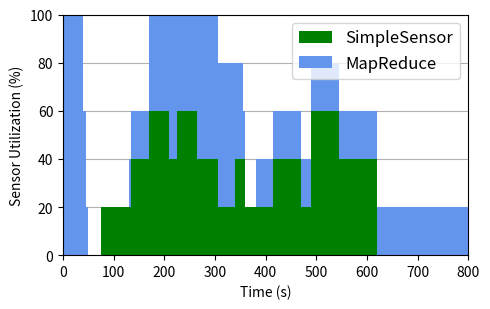

Here is the Python script that generated this plot:
import matplotlib
import matplotlib.pyplot as plt
import numpy as np

plt.rcParams["figure.figsize"] = (5,3.2)
plt.rcParams['axes.axisbelow'] = True

width = 5  # the width of the bars

map_reduce_means = [0.5, 0.5, 0.5, 0.5, 0.5, 0.5, 0.5, 0.5, 0.5, 0.30000000000000004, 0.1, 0, 0, 0, 0, 0, 0, 0, 0, 0, 0, 0, 0, 0, 0, 0, 0, 0.1, 0.1, 0.1, 0.1, 0.1, 0.1, 0.1, 0.1, 0.2, 0.2, 0.2, 0.2, 0.2, 0.2, 0.2, 0.2, 0.30000000000000004, 0.30000000000000004, 0.30000000000000004, 0.30000000000000004, 0.30000000000000004, 0.30000000000000004, 0.30000000000000004, 0.30000000000000004, 0.30000000000000004, 0.30000000000000004, 0.30000000000000004, 0.30000000000000004, 0.30000000000000004, 0.30000000000000004, 0.30000000000000004, 0.30000000000000004, 0.30000000000000004, 0.30000000000000004, 0.30000000000000004, 0.30000000000000004, 0.30000000000000004, 0.30000000000000004, 0.30000000000000004, 0.30000000000000004, 0.30000000000000004, 0.30000000000000004, 0.2, 0.2, 0.2, 0.1, 0, 0, 0, 0, 0.1, 0.1, 0.1, 0.1, 0.1, 0.1, 0.1, 0.1, 0.1, 0.1, 0.1, 0.1, 0.1, 0.1, 0.1, 0.1, 0.1, 0.1, 0.1, 0.1, 0.1, 0.1, 0.1, 0.1, 0.1, 0.1, 0.1, 0.1, 0.1, 0.1, 0.1, 0.1, 0.1, 0.1, 0.1, 0.1, 0.1, 0.1, 0.1, 0.1, 0.1, 0.1, 0.1, 0.1, 0.1, 0.1, 0.1, 0.1, 0.1, 0.1, 0.1, 0.1, 0.1, 0.1, 0.1, 0.1, 0.1, 0.1, 0.1, 0.1, 0.1, 0.1, 0.1, 0.1, 0.1, 0.1, 0.1, 0.1, 0.1, 0.1, 0.1, 0.1, 0.1, 0.1, 0.1, 0.1, 0.1, 0.1, 0.1, 0.1, 0.1, 0.1, 0.1, 0.1, 0.1, 0.1, 0.1, 0.1, 0.1, 0.1, 0.1, 0.1, 0.1, 0.1, 0.1, 0.1, 0.1, 0.1, 0.1, 0.1, 0.1, 0.1, 0.1, 0.1, 0.1, 0.1, 0.1, 0.1, 0.1, 0.1, 0.1, 0.1, 0.1, 0.1, 0.1, 0.1, 0.1, 0.1, 0.1, 0.1, 0.1, 0.1, 0.1, 0.1, 0.1, 0.1, 0.1, 0.1, 0.1, 0.1, 0.1, 0.1, 0.1, 0.1, 0.1, 0.1, 0.1, 0.1, 0.1, 0.1, 0.1, 0.1, 0.1, 0.1, 0.1, 0.1, 0.1, 0.1, 0.1, 0.1, 0.1, 0.1, 0.1, 0.1, 0.1, 0.1, 0.1, 0.1, 0.1, 0.1, 0.1, 0.1, 0.1, 0.1, 0.1, 0.1, 0.1, 0.1, 0.1, 0.1, 0.1, 0.1, 0.1, 0.1, 0.1, 0.1, 0.1, 0.1, 0.1, 0.1, 0.1, 0.1, 0.1, 0.1, 0.1, 0.1, 0.1, 0.1, 0.1, 0.1, 0.1, 0.1, 0.1, 0.1, 0.1, 0.1, 0.1, 0.1, 0.1, 0.1, 0.1, 0.1, 0.1, 0.1, 0.1, 0.1, 0.1, 0, 0, 0, 0, 0, 0, 0, 0, 0, 0, 0, 0, 0, 0, 0, 0]
sensor_framewrk = [0, 0, 0, 0, 0, 0, 0, 0, 0, 0, 0, 0, 0, 0, 0, 0, 0.1, 0.1, 0.1, 0.1, 0.1, 0.1, 0.1, 0.1, 0.1, 0.1, 0.1, 0.1, 0.2, 0.2, 0.2, 0.2, 0.2, 0.2, 0.2, 0.30000000000000004, 0.30000000000000004, 0.30000000000000004, 0.30000000000000004, 0.30000000000000004, 0.30000000000000004, 0.30000000000000004, 0.30000000000000004, 0.2, 0.2, 0.2, 0.30000000000000004, 0.30000000000000004, 0.30000000000000004, 0.30000000000000004, 0.30000000000000004, 0.30000000000000004, 0.30000000000000004, 0.30000000000000004, 0.2, 0.2, 0.2, 0.2, 0.2, 0.2, 0.2, 0.2, 0.1, 0.1, 0.1, 0.1, 0.1, 0.1, 0.1, 0.2, 0.2, 0.2, 0.2, 0.1, 0.1, 0.1, 0.1, 0.1, 0.1, 0.1, 0.1, 0.1, 0.1, 0.1, 0.2, 0.2, 0.2, 0.2, 0.2, 0.2, 0.2, 0.2, 0.2, 0.2, 0.2, 0.1, 0.1, 0.1, 0.1, 0.30000000000000004, 0.30000000000000004, 0.30000000000000004, 0.30000000000000004, 0.30000000000000004, 0.30000000000000004, 0.30000000000000004, 0.30000000000000004, 0.30000000000000004, 0.30000000000000004, 0.30000000000000004, 0.2, 0.2, 0.2, 0.2, 0.2, 0.2, 0.2, 0.2, 0.2, 0.2, 0.2, 0.2, 0.2, 0.2, 0.2, 0, 0, 0, 0, 0, 0, 0, 0, 0, 0, 0, 0, 0, 0, 0, 0, 0, 0, 0, 0, 0, 0, 0, 0, 0, 0, 0, 0, 0, 0, 0, 0, 0, 0, 0, 0, 0, 0, 0, 0, 0, 0, 0, 0, 0, 0, 0, 0, 0, 0, 0, 0, 0, 0, 0, 0, 0, 0, 0, 0, 0, 0, 0, 0, 0, 0, 0, 0, 0, 0, 0, 0, 0, 0, 0, 0, 0, 0, 0, 0, 0, 0, 0, 0, 0, 0, 0, 0, 0, 0, 0, 0, 0, 0, 0, 0, 0, 0, 0, 0, 0, 0, 0, 0, 0, 0, 0, 0, 0, 0, 0, 0, 0, 0, 0, 0, 0, 0, 0, 0, 0, 0, 0, 0, 0, 0, 0, 0, 0, 0, 0, 0, 0, 0, 0, 0, 0, 0, 0, 0, 0, 0, 0, 0, 0, 0, 0, 0, 0, 0, 0, 0, 0, 0, 0, 0, 0, 0, 0, 0, 0, 0, 0, 0, 0, 0, 0, 0, 0, 0, 0, 0, 0, 0, 0]
ddflow_framework = [0.8] * len(sensor_framewrk)
map_reduce_means = [n * 200.0 for n in map_reduce_means]
sensor_framewrk = [n * 200.0 for n in sensor_framewrk]
# ddflow_framework = [n * 100.0 / 5 for n in ddflow_framework]
labels = np.arange(len(map_reduce_means))
ddflow_bottom = [map_reduce_means[i] + sensor_framewrk[i] for i in labels]
labels_ints = [5 * int(l) - width/2 for l in labels]

x = np.arange(len(labels))  # the label locations

fig, ax = plt.subplots()
ax.bar(labels_ints, sensor_framewrk, width, linewidth=0, label='SimpleSensor', color='green')
ax.bar(labels_ints, map_reduce_means, width, linewidth=0, label='MapReduce', bottom=sensor_framewrk, color='cornflowerblue')
# ax.bar(labels_ints, ddflow_framework, width, linewidth=0, label='DDFlow', bottom=ddflow_bottom, color='orange')
ax.set_ylim([0,100])
ax.set_xlim([0,800])

# Add some text for labels, title and custom x-axis tick labels, etc.
ax.set_ylabel('Sensor Utilization (%)')
ax.set_xlabel('Time (s)')
ax.yaxis.grid()
# ax.set_xticks([60, 180, 300, 420, 540])
# ax.set_xticklabels([60 * l for l in labels_ints])
ax.legend(loc='upper right', prop={'size': 12})


# def autolabel(rects):
#     """Attach a text label above each bar in *rects*, displaying its height."""
#     for rect in rects:
#         height = rect.get_height()
#         ax.annotate('{}'.format(height),
#                     xy=(rect.get_x() + rect.get_width() / 2, height),
#                     xytext=(0, 3),  # 3 points vertical offset
#                     textcoords="offset points",
#                     ha='center', va='bottom')


# autolabel(rects1)
# autolabel(rects2)

fig.tight_layout()
# plt.show()
plt.savefig('sensor_util.png', bbox_inches='tight')